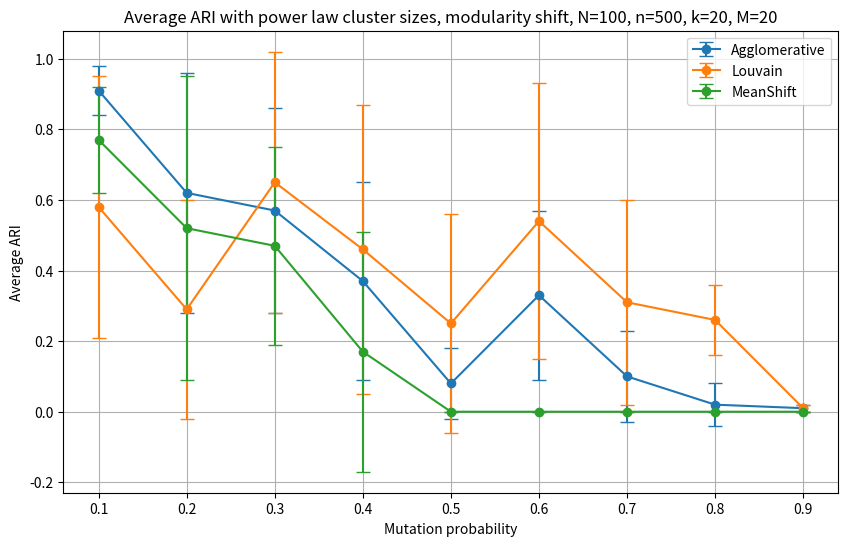

Write the Python code that produced this figure.
import matplotlib.pyplot as plt
import numpy as np

# Data

algorithms = {
    "Agglomerative": [
        [0.91, 0.07],
        [0.62, 0.34],
        [0.57, 0.29],
        [0.37, 0.28],
        [0.08, 0.10],
        [0.33, 0.24],
        [0.10, 0.13],
        [0.02, 0.06],
        [0.01, 0.01]
    ],
    "Louvain": [
        [0.58, 0.37],
        [0.29, 0.31],
        [0.65, 0.37],
        [0.46, 0.41],
        [0.25, 0.31],
        [0.54, 0.39],
        [0.31, 0.29],
        [0.26, 0.10],
        [0.01, 0.01]
    ],
    "MeanShift": [
        [0.77, 0.15],
        [0.52, 0.43],
        [0.47, 0.28],
        [0.17, 0.34],
        [0.00, 0.00],
        [0.00, 0.00],
        [0.00, 0.00],
        [0.00, 0.00],
        [0.00, 0.00]
    ],
}

fig, ax = plt.subplots(figsize=(10, 6))

for alg, data in algorithms.items():
    data = np.array(data)
    x = [0.1, 0.2, 0.3, 0.4, 0.5, 0.6, 0.7, 0.8, 0.9]
    y_mean = data[:, 0]
    y_std = data[:, 1]
    ax.errorbar(x, y_mean, yerr=y_std, label=alg, marker='o', capsize=5)

ax.set_xlabel('Mutation probability')
ax.set_ylabel('Average ARI')
ax.set_title("Average ARI with power law cluster sizes, modularity shift, N=100, n=500, k=20, M=20")
ax.legend()
plt.grid(True)
plt.show()